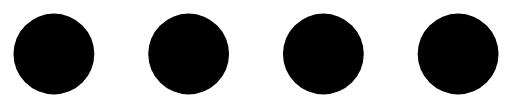
t = 0.00 s
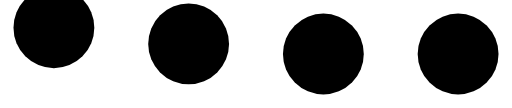
t = 0.33 s
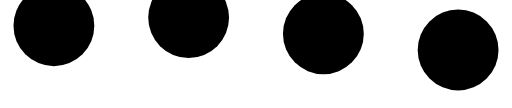
t = 0.65 s
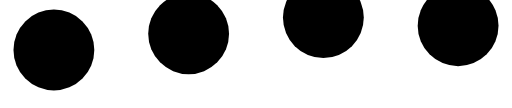
t = 0.95 s
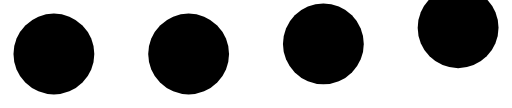
t = 1.28 s
t = 1.60 s: frame unchanged from t = 0.00 s, image omitted

The animated SVG that drew these frames (rendered in a browser with its animation timeline set to each time). Animation: 8 SMIL elements (animateTransform=8); one cycle of 1.60 s.

<svg xmlns="http://www.w3.org/2000/svg" width="200" height="42.1053" viewBox="12 72 76 16" version="1.1">
  <g>
    <circle cx="20" cy="80" r="6">
      <animateTransform attributeName="transform" from="0 0" to="0 -6" additive="sum" begin="0s" dur="0.5s" fill="freeze" type="translate"/>
      <animateTransform attributeName="transform" from="0 0" to="0 6" additive="sum" begin="0.5s" dur="0.5s" fill="freeze" type="translate"/>
    </circle>
    <circle cx="40" cy="80" r="6">
      <animateTransform attributeName="transform" from="0 0" to="0 -6" additive="sum" begin="0.2s" dur="0.5s" fill="freeze" type="translate"/>
      <animateTransform attributeName="transform" from="0 0" to="0 6" additive="sum" begin="0.7s" dur="0.5s" fill="freeze" type="translate"/>
    </circle>
    <circle cx="60" cy="80" r="6">
      <animateTransform attributeName="transform" from="0 0" to="0 -6" additive="sum" begin="0.4s" dur="0.5s" fill="freeze" type="translate"/>
      <animateTransform attributeName="transform" from="0 0" to="0 6" additive="sum" begin="0.9s" dur="0.5s" fill="freeze" type="translate"/>
    </circle>
    <circle cx="80" cy="80" r="6">
      <animateTransform attributeName="transform" from="0 0" to="0 -6" additive="sum" begin="0.6s" dur="0.5s" fill="freeze" type="translate"/>
      <animateTransform attributeName="transform" from="0 0" to="0 6" additive="sum" begin="1.1s" dur="0.5s" fill="freeze" type="translate"/>
    </circle>
  </g>
</svg>
